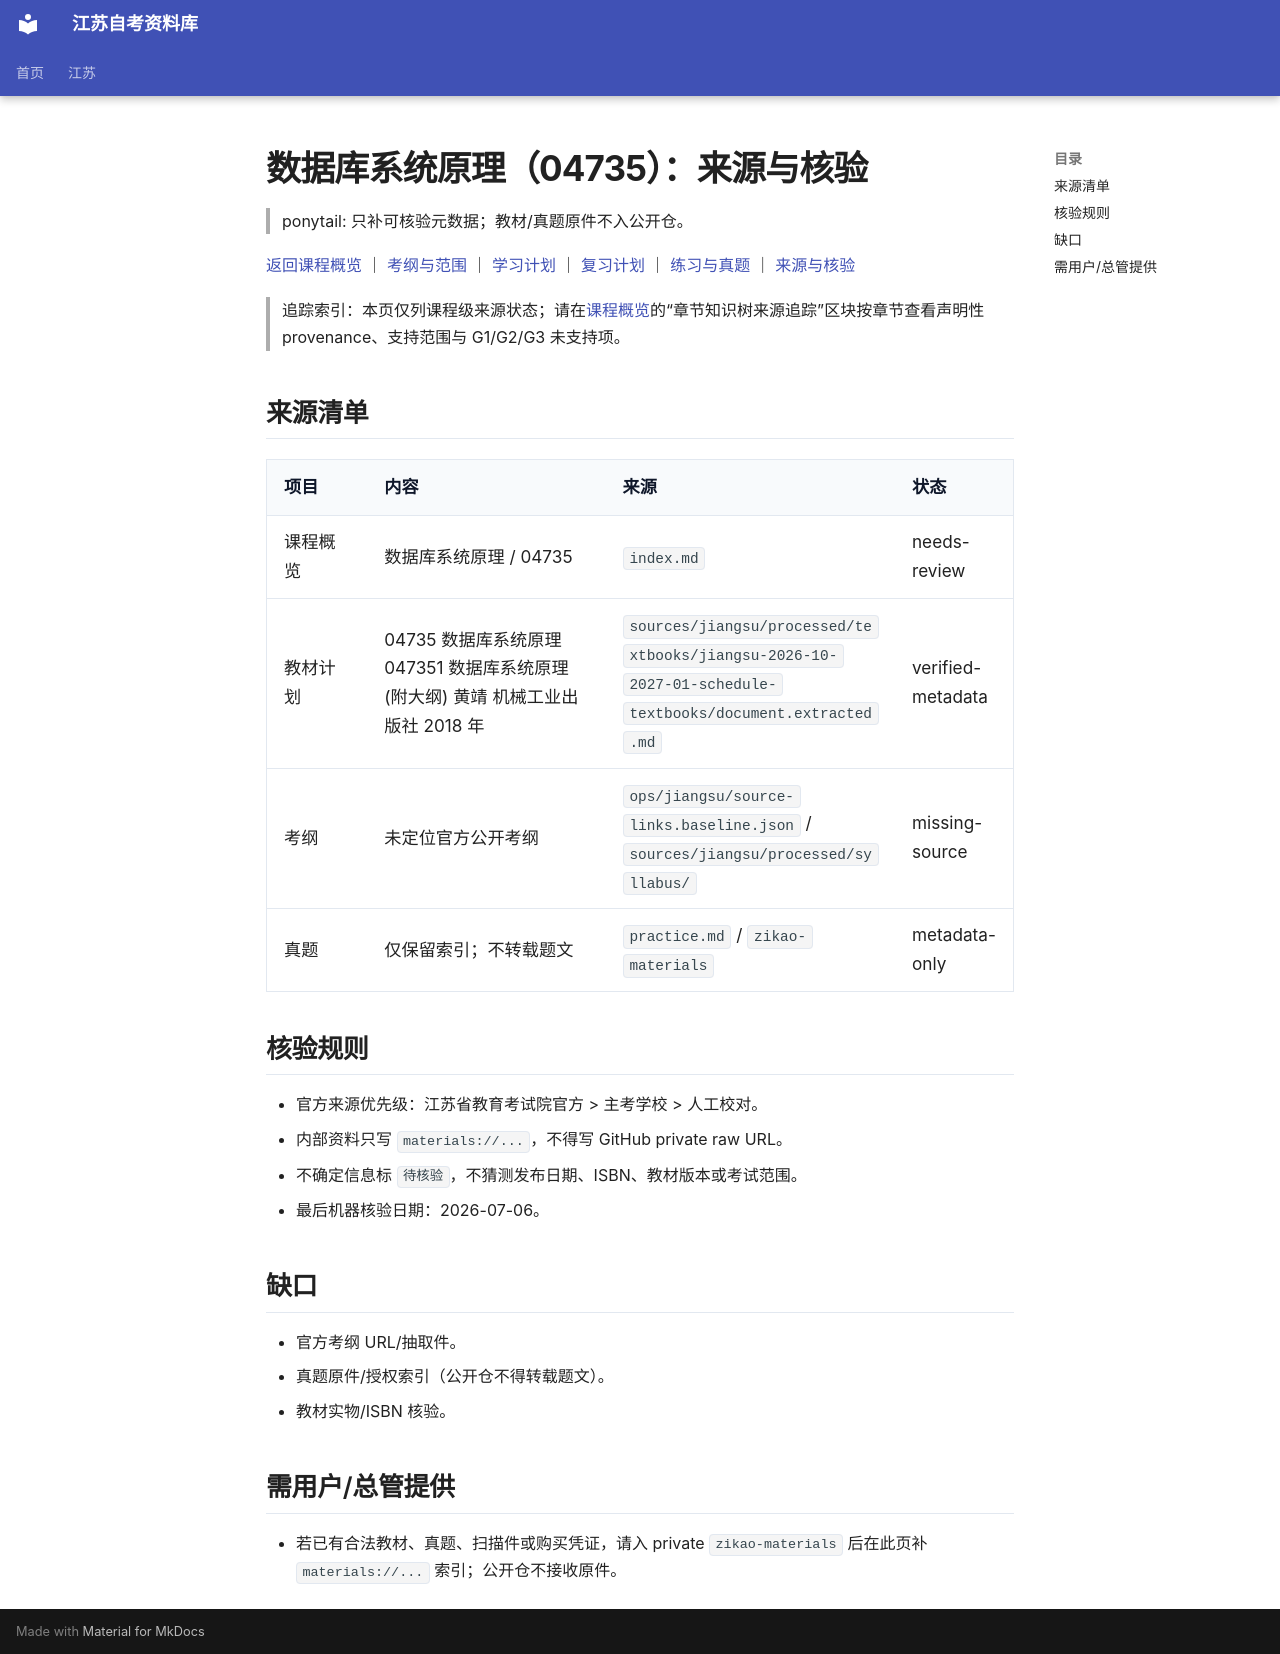

repository: SuperCatQR/jiangsu-zikao-aio · page: jiangsu/courses/04735/sources/index.html · generator: mkdocs

# 数据库系统原理（04735）：来源与核验

> ponytail: 只补可核验元数据；教材/真题原件不入公开仓。

[返回课程概览](index.md) ｜ [考纲与范围](syllabus.md) ｜ [学习计划](plan.md) ｜ [复习计划](review.md) ｜ [练习与真题](practice.md) ｜ [来源与核验](sources.md)

> 追踪索引：本页仅列课程级来源状态；请在[课程概览](index.md)的“章节知识树来源追踪”区块按章节查看声明性 provenance、支持范围与 G1/G2/G3 未支持项。

## 来源清单

| 项目 | 内容 | 来源 | 状态 |
| --- | --- | --- | --- |
| 课程概览 | 数据库系统原理 / 04735 | `index.md` | needs-review |
| 教材计划 | 04735   数据库系统原理         047351   数据库系统原理(附大纲)            黄靖      机械工业出版社       2018 年 | `sources/jiangsu/processed/textbooks/jiangsu-2026-10-2027-01-schedule-textbooks/document.extracted.md` | verified-metadata |
| 考纲 | 未定位官方公开考纲 | `ops/jiangsu/source-links.baseline.json` / `sources/jiangsu/processed/syllabus/` | missing-source |
| 真题 | 仅保留索引；不转载题文 | `practice.md` / `zikao-materials` | metadata-only |

## 核验规则

- 官方来源优先级：江苏省教育考试院官方 > 主考学校 > 人工校对。
- 内部资料只写 `materials://...`，不得写 GitHub private raw URL。
- 不确定信息标 `待核验`，不猜测发布日期、ISBN、教材版本或考试范围。
- 最后机器核验日期：2026-07-06。

## 缺口

- 官方考纲 URL/抽取件。
- 真题原件/授权索引（公开仓不得转载题文）。
- 教材实物/ISBN 核验。

## 需用户/总管提供

- 若已有合法教材、真题、扫描件或购买凭证，请入 private `zikao-materials` 后在此页补 `materials://...` 索引；公开仓不接收原件。
